Photos from the image-classification dataset "preprocessed" in the GitHub repository Nishmaa93/Thesis_Ehr_Model. Its 4 classes are: COVID-19, normal, pneumonia, turberculosis.

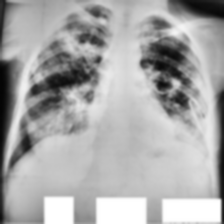
Label: turberculosis

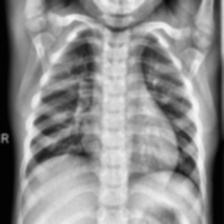
Label: normal

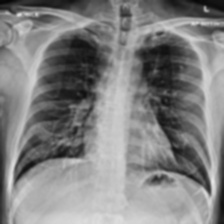
Label: COVID-19

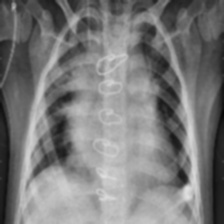
Label: pneumonia

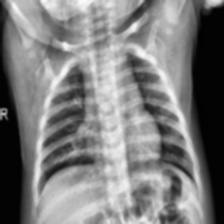
Label: normal

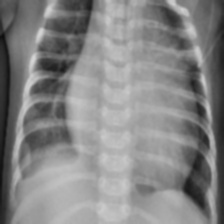
Label: pneumonia
